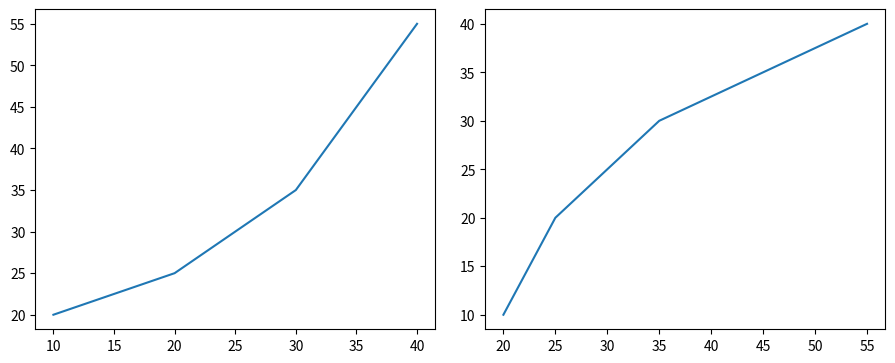

Reproduce this figure in Python.
import os
os.environ['MPLCONFIGDIR'] = "/tmp/matplotlib_cache"
import matplotlib.pyplot as plt
from matplotlib.figure import Figure

# initializing the data
x = [10, 20, 30, 40]
y = [20, 25, 35, 55]

# Creating a new figure with width = 10 inches
# and height = 4 inches
fig = plt.figure(figsize =(10, 4))

# Creating first axes for the figure on the left
ax1 = fig.add_axes([0.1, 0.1, 0.4, 0.8])

# Creating second axes for the figure on the right
ax2 = fig.add_axes([0.55, 0.1, 0.4, 0.8])

# Adding the data to be plotted
ax1.plot(x, y)
ax2.plot(y, x)
plt.show()

